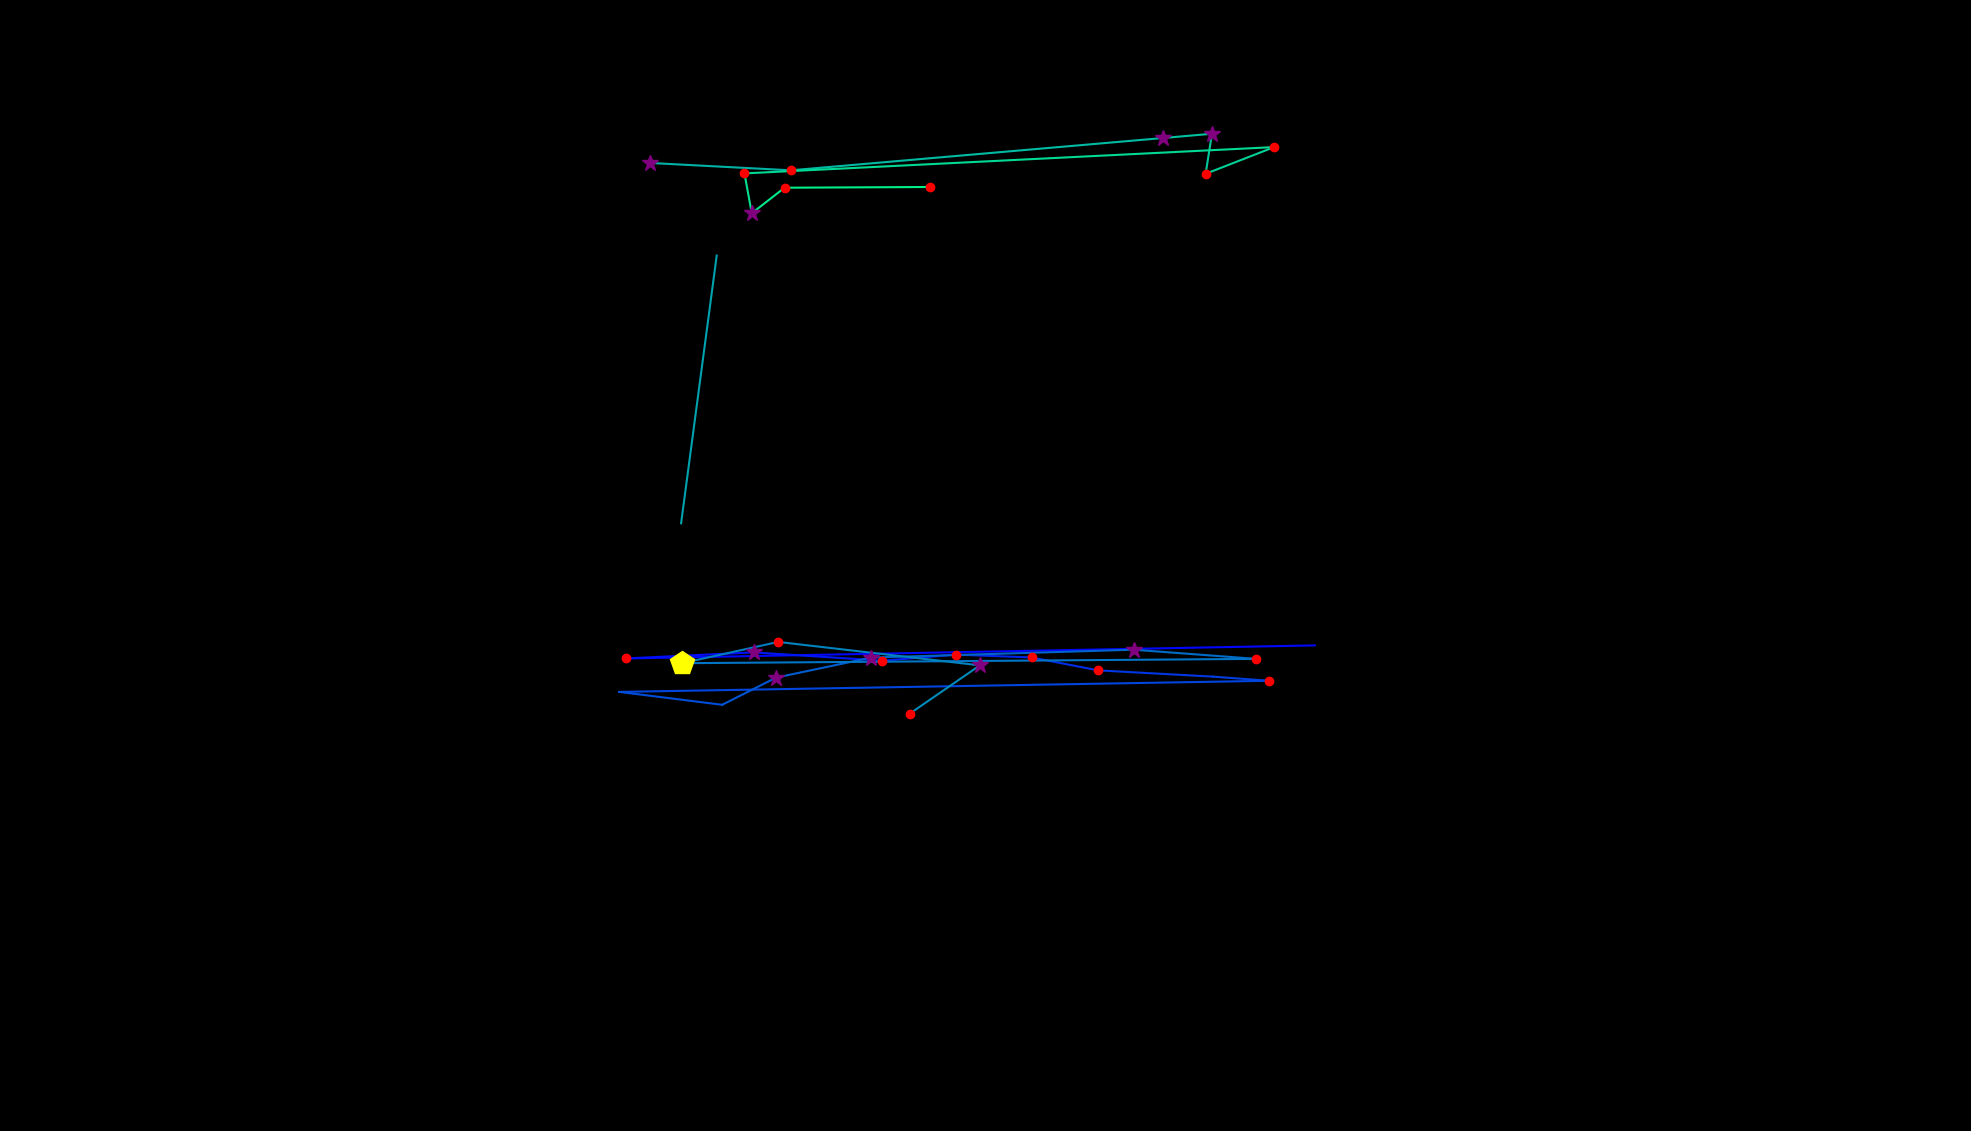

Values plotted in this chart, from the file beside it:
, fixation_id, timestamp, avg_gaze_x, avg_gaze_y, duration
0, 79.0, 25128, 801.5, 627.2, 108.5
1, 85.0, 26755, 1708, 630.6, 12.05
2, 86.0, 26863, 813.5, 613.7, 216.9
3, 87.0, 27201, 978.7, 621.6, 337.4
4, 88.0, 27562, 1146, 610.8, 204.9
5, 89.0, 27791, 1241, 618.7, 132.6
6, 90.0, 27948, 1340, 615, 192.8
7, 91.0, 28177, 1426, 598.2, 132.6
8, 92.0, 28406, 1575, 590.1, 96.41
9, 93.0, 28550, 1648, 584.7, 144.6
10, 94.0, 28804, 804.2, 570.3, 96.41
11, 95.0, 29033, 937.9, 553.5, 96.41
12, 96.0, 29153, 1008, 588.8, 337.4
13, 97.0, 29539, 1132, 614.8, 289.2
14, 98.0, 29864, 1472, 625, 301.3
15, 99.0, 30226, 1631, 613.2, 120.5
16, 100.0, 30418, 885.8, 607.5, 458
17, 101.0, 30901, 1011, 635.2, 204.9
18, 102.0, 31190, 1273, 604.7, 277.2
19, 103.0, 31491, 1181, 541.9, 132.6
20, 109.0, 33251, 1193, 779.2, 24.1
21, 116.0, 35818, 884.6, 789.3, 12.05
22, 117.0, 35914, 930.8, 1137, 108.5
23, 119.0, 36288, 843.6, 1257, 325.4
24, 120.0, 36637, 1027, 1248, 216.9
25, 121.0, 37240, 1510, 1290, 385.7
26, 122.0, 37649, 1574, 1295, 289.2
27, 123.0, 37963, 1566, 1243, 204.9
28, 124.0, 38192, 1655, 1278, 168.7
29, 125.0, 38397, 966.8, 1244, 156.7
30, 126.0, 38614, 976.3, 1192, 265.1
31, 127.0, 38987, 1019, 1225, 144.6
32, 128.0, 39168, 1208, 1226, 204.9
